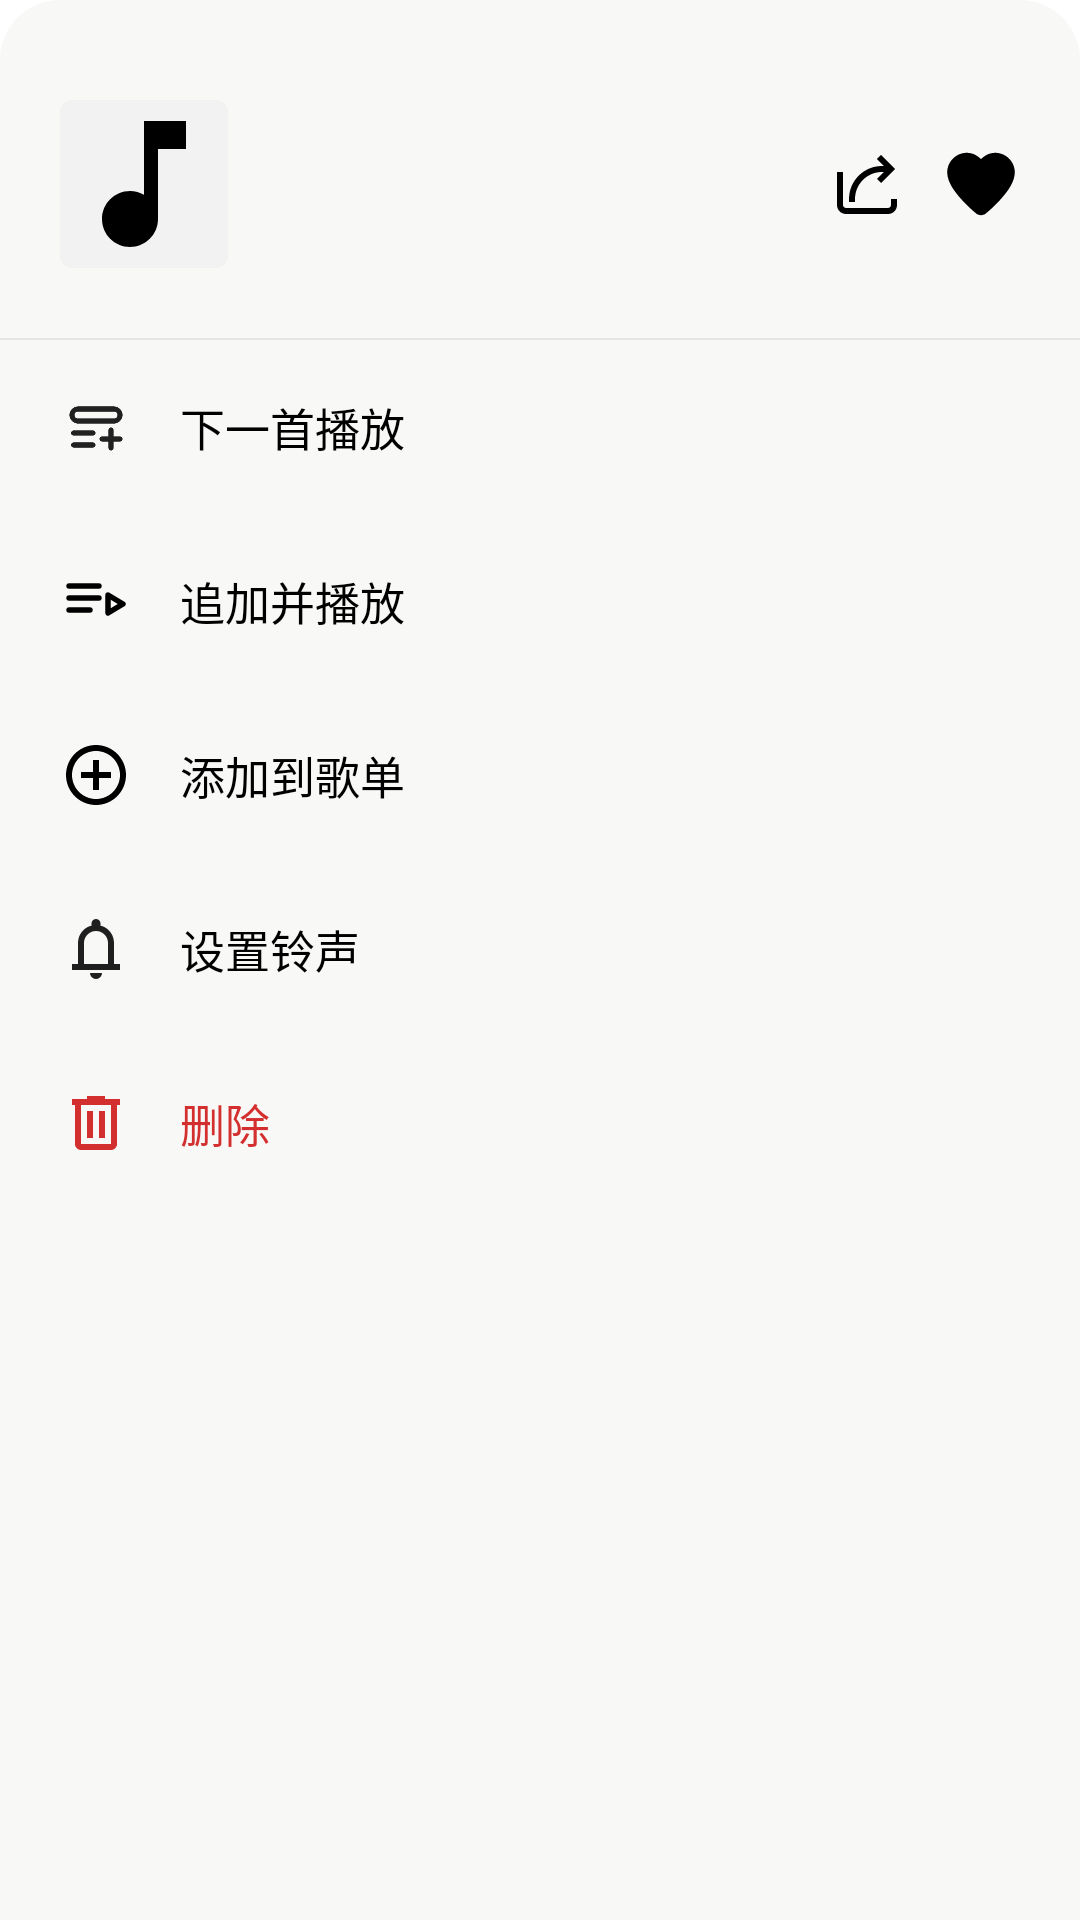

Here is an Android app screen rendered from its layout file. Give the layout XML and the strings, colors and styles it references.
<!-- AndroidManifest.xml: application theme Theme.GrayMusic -->
<!-- res/layout/bottom_sheet_song_actions.xml -->
<?xml version="1.0" encoding="utf-8"?>
<LinearLayout xmlns:android="http://schemas.android.com/apk/res/android"
    xmlns:app="http://schemas.android.com/apk/res-auto"
    xmlns:tools="http://schemas.android.com/tools"
    android:layout_width="match_parent"
    android:layout_height="wrap_content"
    android:orientation="vertical"
    android:background="@drawable/sheet_rounded_bg"
    android:paddingTop="8dp"
    android:paddingBottom="18dp">

    <View
        android:layout_width="40dp"
        android:layout_height="4dp"
        android:layout_gravity="center_horizontal"
        android:layout_marginTop="2dp"
        android:layout_marginBottom="12dp"
        android:background="@drawable/sheet_handle_bg" />

    <LinearLayout
        android:layout_width="match_parent"
        android:layout_height="wrap_content"
        android:orientation="horizontal"
        android:gravity="center_vertical"
        android:paddingStart="20dp"
        android:paddingEnd="20dp"
        android:paddingBottom="12dp">

        <com.google.android.material.imageview.ShapeableImageView
            android:id="@+id/ivSongActionCover"
            android:layout_width="56dp"
            android:layout_height="56dp"
            android:background="#FFF2F2F2"
            android:contentDescription="专辑封面"
            android:scaleType="centerCrop"
            android:src="@drawable/music_note_24"
            app:shapeAppearanceOverlay="@style/ShapeCover"
            app:strokeColor="@color/cover_frame_default"
            app:strokeWidth="1.3dp" />

        <LinearLayout
            android:layout_width="0dp"
            android:layout_height="wrap_content"
            android:layout_weight="1"
            android:layout_marginStart="14dp"
            android:orientation="vertical">

            <TextView
                android:id="@+id/tvSongActionTitle"
                android:layout_width="match_parent"
                android:layout_height="wrap_content"
                android:singleLine="true"
                android:ellipsize="end"
                android:textSize="19sp"
                android:textStyle="normal"
                android:textColor="#FF000000"
                tools:text="歌曲名称" />

            <TextView
                android:id="@+id/tvSongActionArtist"
                android:layout_width="match_parent"
                android:layout_height="wrap_content"
                android:layout_marginTop="4dp"
                android:singleLine="true"
                android:ellipsize="end"
                android:textSize="15sp"
                android:textColor="#FF444444"
                tools:text="歌手" />

            <LinearLayout
                android:layout_width="match_parent"
                android:layout_height="wrap_content"
                android:layout_marginTop="3dp"
                android:orientation="horizontal"
                android:gravity="center_vertical">

                <TextView
                    android:id="@+id/tvSongActionAlbum"
                    android:layout_width="0dp"
                    android:layout_height="wrap_content"
                    android:layout_weight="1"
                    android:singleLine="true"
                    android:ellipsize="end"
                    android:textSize="13sp"
                    android:textColor="#FF777777"
                    tools:text="歌曲所在专辑" />

                <TextView
                    android:id="@+id/tvSongActionQualityBadge"
                    android:layout_width="wrap_content"
                    android:layout_height="16dp"
                    android:layout_marginStart="6dp"
                    android:background="@drawable/quality_badge_bg"
                    android:gravity="center"
                    android:includeFontPadding="false"
                    android:minWidth="24dp"
                    android:paddingStart="4dp"
                    android:paddingEnd="4dp"
                    android:textColor="#FF1565C0"
                    android:textSize="9sp"
                    android:textStyle="bold"
                    android:visibility="gone"
                    tools:text="HR"
                    tools:visibility="visible" />
            </LinearLayout>
        </LinearLayout>

        <LinearLayout
            android:layout_width="wrap_content"
            android:layout_height="wrap_content"
            android:layout_marginStart="12dp"
            android:gravity="center_vertical"
            android:orientation="horizontal">

            <ImageButton
                android:id="@+id/btnSongActionShare"
                android:layout_width="26dp"
                android:layout_height="26dp"
                android:background="@android:color/transparent"
                android:contentDescription="分享"
                android:padding="1dp"
                android:scaleType="centerInside"
                android:src="@drawable/ic_share_24" />

            <ImageButton
                android:id="@+id/btnSongActionFavorite"
                android:layout_width="26dp"
                android:layout_height="26dp"
                android:layout_marginStart="12dp"
                android:background="@android:color/transparent"
                android:contentDescription="收藏"
                android:scaleType="centerInside"
                android:src="@drawable/ic_favorite_black_custom" />
        </LinearLayout>
    </LinearLayout>

    <View
        android:layout_width="match_parent"
        android:layout_height="0.5dp"
        android:layout_marginTop="4dp"
        android:background="#FFE6E6E6" />

    <LinearLayout
        android:id="@+id/rowSongActionPlayNext"
        android:layout_width="match_parent"
        android:layout_height="58dp"
        android:gravity="center_vertical"
        android:orientation="horizontal"
        android:background="?attr/selectableItemBackground"
        android:paddingStart="20dp"
        android:paddingEnd="20dp">

        <ImageView
            android:layout_width="24dp"
            android:layout_height="24dp"
            android:src="@drawable/ic_play_next_custom"
            android:contentDescription="下一首播放" />

        <TextView
            android:layout_width="0dp"
            android:layout_height="wrap_content"
            android:layout_weight="1"
            android:layout_marginStart="16dp"
            android:text="下一首播放"
            android:textColor="#FF000000"
            android:textSize="15sp" />
    </LinearLayout>

    <LinearLayout
        android:id="@+id/rowSongActionAppendAndPlay"
        android:layout_width="match_parent"
        android:layout_height="58dp"
        android:gravity="center_vertical"
        android:orientation="horizontal"
        android:background="?attr/selectableItemBackground"
        android:paddingStart="20dp"
        android:paddingEnd="20dp">

        <ImageView
            android:layout_width="24dp"
            android:layout_height="24dp"
            android:src="@drawable/ic_playlist_play_outline"
            android:contentDescription="追加并播放" />

        <TextView
            android:layout_width="0dp"
            android:layout_height="wrap_content"
            android:layout_weight="1"
            android:layout_marginStart="16dp"
            android:text="追加并播放"
            android:textColor="#FF000000"
            android:textSize="15sp" />
    </LinearLayout>

    
    <LinearLayout
        android:id="@+id/rowSongActionAddToPlaylist"
        android:layout_width="match_parent"
        android:layout_height="58dp"
        android:gravity="center_vertical"
        android:orientation="horizontal"
        android:background="?attr/selectableItemBackground"
        android:paddingStart="20dp"
        android:paddingEnd="20dp">

        <ImageView
            android:layout_width="24dp"
            android:layout_height="24dp"
            android:src="@drawable/add_circle_24"
            android:contentDescription="添加到歌单" />

        <TextView
            android:layout_width="0dp"
            android:layout_height="wrap_content"
            android:layout_weight="1"
            android:layout_marginStart="16dp"
            android:text="添加到歌单"
            android:textColor="#FF000000"
            android:textSize="15sp" />
    </LinearLayout>


    
    <LinearLayout
        android:id="@+id/rowSongActionSetRingtone"
        android:layout_width="match_parent"
        android:layout_height="58dp"
        android:gravity="center_vertical"
        android:orientation="horizontal"
        android:background="?attr/selectableItemBackground"
        android:paddingStart="20dp"
        android:paddingEnd="20dp">

        <ImageView
            android:layout_width="24dp"
            android:layout_height="24dp"
            android:src="@drawable/ic_notifications_24"
            android:contentDescription="设置铃声" />

        <TextView
            android:layout_width="0dp"
            android:layout_height="wrap_content"
            android:layout_weight="1"
            android:layout_marginStart="16dp"
            android:text="设置铃声"
            android:textColor="#FF000000"
            android:textSize="15sp" />
    </LinearLayout>

    <LinearLayout
        android:id="@+id/rowSongActionDelete"
        android:layout_width="match_parent"
        android:layout_height="58dp"
        android:gravity="center_vertical"
        android:orientation="horizontal"
        android:background="?attr/selectableItemBackground"
        android:paddingStart="20dp"
        android:paddingEnd="20dp">

        <ImageView
            android:layout_width="24dp"
            android:layout_height="24dp"
            android:src="@drawable/ic_delete_24"
            android:contentDescription="删除" />

        <TextView
            android:layout_width="0dp"
            android:layout_height="wrap_content"
            android:layout_weight="1"
            android:layout_marginStart="16dp"
            android:text="删除"
            android:textColor="#FFD32F2F"
            android:textSize="15sp" />
    </LinearLayout>

    
    <LinearLayout
        android:id="@+id/rowSongActionRemoveFromPlaylist"
        android:layout_width="match_parent"
        android:layout_height="58dp"
        android:gravity="center_vertical"
        android:orientation="horizontal"
        android:background="?attr/selectableItemBackground"
        android:paddingStart="20dp"
        android:paddingEnd="20dp"
        android:visibility="gone">

        <ImageView
            android:layout_width="24dp"
            android:layout_height="24dp"
            android:src="@drawable/ic_close_24"
            android:contentDescription="从歌单移除" />

        <TextView
            android:id="@+id/tvSongActionRemoveFromPlaylist"
            android:layout_width="0dp"
            android:layout_height="wrap_content"
            android:layout_weight="1"
            android:layout_marginStart="16dp"
            android:text="从歌单移除"
            android:textColor="#FFD32F2F"
            android:textSize="15sp" />
    </LinearLayout>

</LinearLayout>
<!-- resources referenced by this layout -->
<resources>
  <color name="cover_frame_default">#00000000</color>
  <!-- drawable add_circle_24 (drawable) -->
  <vector xmlns:android="http://schemas.android.com/apk/res/android"
      android:width="24dp"
      android:height="24dp"
      android:viewportWidth="24"
      android:viewportHeight="24">
      <path
          android:fillColor="#FF000000"
          android:pathData="M13,7h-2v4H7v2h4v4h2v-4h4v-2h-4zM12,2C6.48,2 2,6.48 2,12s4.48,10 10,10 10,-4.48 10,-10S17.52,2 12,2zM12,20c-4.41,0 -8,-3.59 -8,-8s3.59,-8 8,-8 8,3.59 8,8 -3.59,8 -8,8z" />
  </vector>
  <!-- drawable ic_close_24 (drawable) -->
  <vector xmlns:android="http://schemas.android.com/apk/res/android"
      android:width="24dp"
      android:height="24dp"
      android:viewportWidth="24"
      android:viewportHeight="24">
      <path
          android:fillColor="#FF000000"
          android:pathData="M18.3,5.71L12,12l6.3,6.29-1.41,1.41L10.59,13.41 4.29,19.71 2.88,18.3 9.17,12 2.88,5.71 4.29,4.29 10.59,10.59 16.89,4.29z" />
  </vector>
  <!-- drawable ic_delete_24 (drawable) -->
  <vector xmlns:android="http://schemas.android.com/apk/res/android"
      android:width="24dp"
      android:height="24dp"
      android:viewportWidth="24"
      android:viewportHeight="24">
      <path
          android:fillColor="#FFD32F2F"
          android:pathData="M7,21c-0.55,0 -1.02,-0.2 -1.41,-0.59C5.2,20.02 5,19.55 5,19V6H4V4h5V3h6v1h5v2h-1v13c0,0.55 -0.2,1.02 -0.59,1.41C18.02,20.8 17.55,21 17,21H7zM17,6H7v13h10V6zM9,17h2V8H9v9zM13,17h2V8h-2v9z" />
  </vector>
  <!-- drawable ic_notifications_24 (drawable) -->
  <vector xmlns:android="http://schemas.android.com/apk/res/android"
      android:width="24dp"
      android:height="24dp"
      android:viewportWidth="960"
      android:viewportHeight="960">
      <path
          android:fillColor="#FF1F1F1F"
          android:pathData="M160,760v-80h80v-280q0,-83 50,-147.5T420,168v-28q0,-25 17.5,-42.5T480,80q25,0 42.5,17.5T540,140v28q80,20 130,84.5T720,400v280h80v80H160ZM480,460ZM480,880q-33,0 -56.5,-23.5T400,800h160q0,33 -23.5,56.5T480,880ZM320,680h320v-280q0,-66 -47,-113t-113,-47q-66,0 -113,47t-47,113v280Z" />
  </vector>
  <!-- drawable music_note_24 (drawable) -->
  <vector xmlns:android="http://schemas.android.com/apk/res/android"
      android:width="24dp"
      android:height="24dp"
      android:viewportWidth="24"
      android:viewportHeight="24"
      android:tint="#FF000000">
      <path
          android:fillColor="@android:color/white"
          android:pathData="M12,3v10.55c-0.59,-0.34 -1.27,-0.55 -2,-0.55 -2.21,0 -4,1.79 -4,4s1.79,4 4,4 4,-1.79 4,-4L14,7h4L18,3h-6z"/>
  </vector>
  <!-- drawable quality_badge_bg (drawable) -->
  <?xml version="1.0" encoding="utf-8"?>
  <shape xmlns:android="http://schemas.android.com/apk/res/android" android:shape="rectangle">
      <solid android:color="#FFEAF4FF" />
      <stroke android:width="0.6dp" android:color="#FF90CAF9" />
      <corners android:radius="5dp" />
      <padding android:left="4dp" android:right="4dp" android:top="1dp" android:bottom="1dp" />
  </shape>
  <!-- drawable sheet_rounded_bg (drawable) -->
  <?xml version="1.0" encoding="utf-8"?>
  <shape xmlns:android="http://schemas.android.com/apk/res/android"
      android:shape="rectangle">
      <solid android:color="#FFF8F9F6" />
      <corners
          android:topLeftRadius="20dp"
          android:topRightRadius="20dp"
          android:bottomLeftRadius="0dp"
          android:bottomRightRadius="0dp" />
  </shape>
  <style name="ShapeCover" parent="">
          <item name="cornerFamily">rounded</item>
          <item name="cornerSize">4dp</item>
      </style>
  <color name="black">#FF000000</color>
  <color name="white">#FFFFFFFF</color>
</resources>
